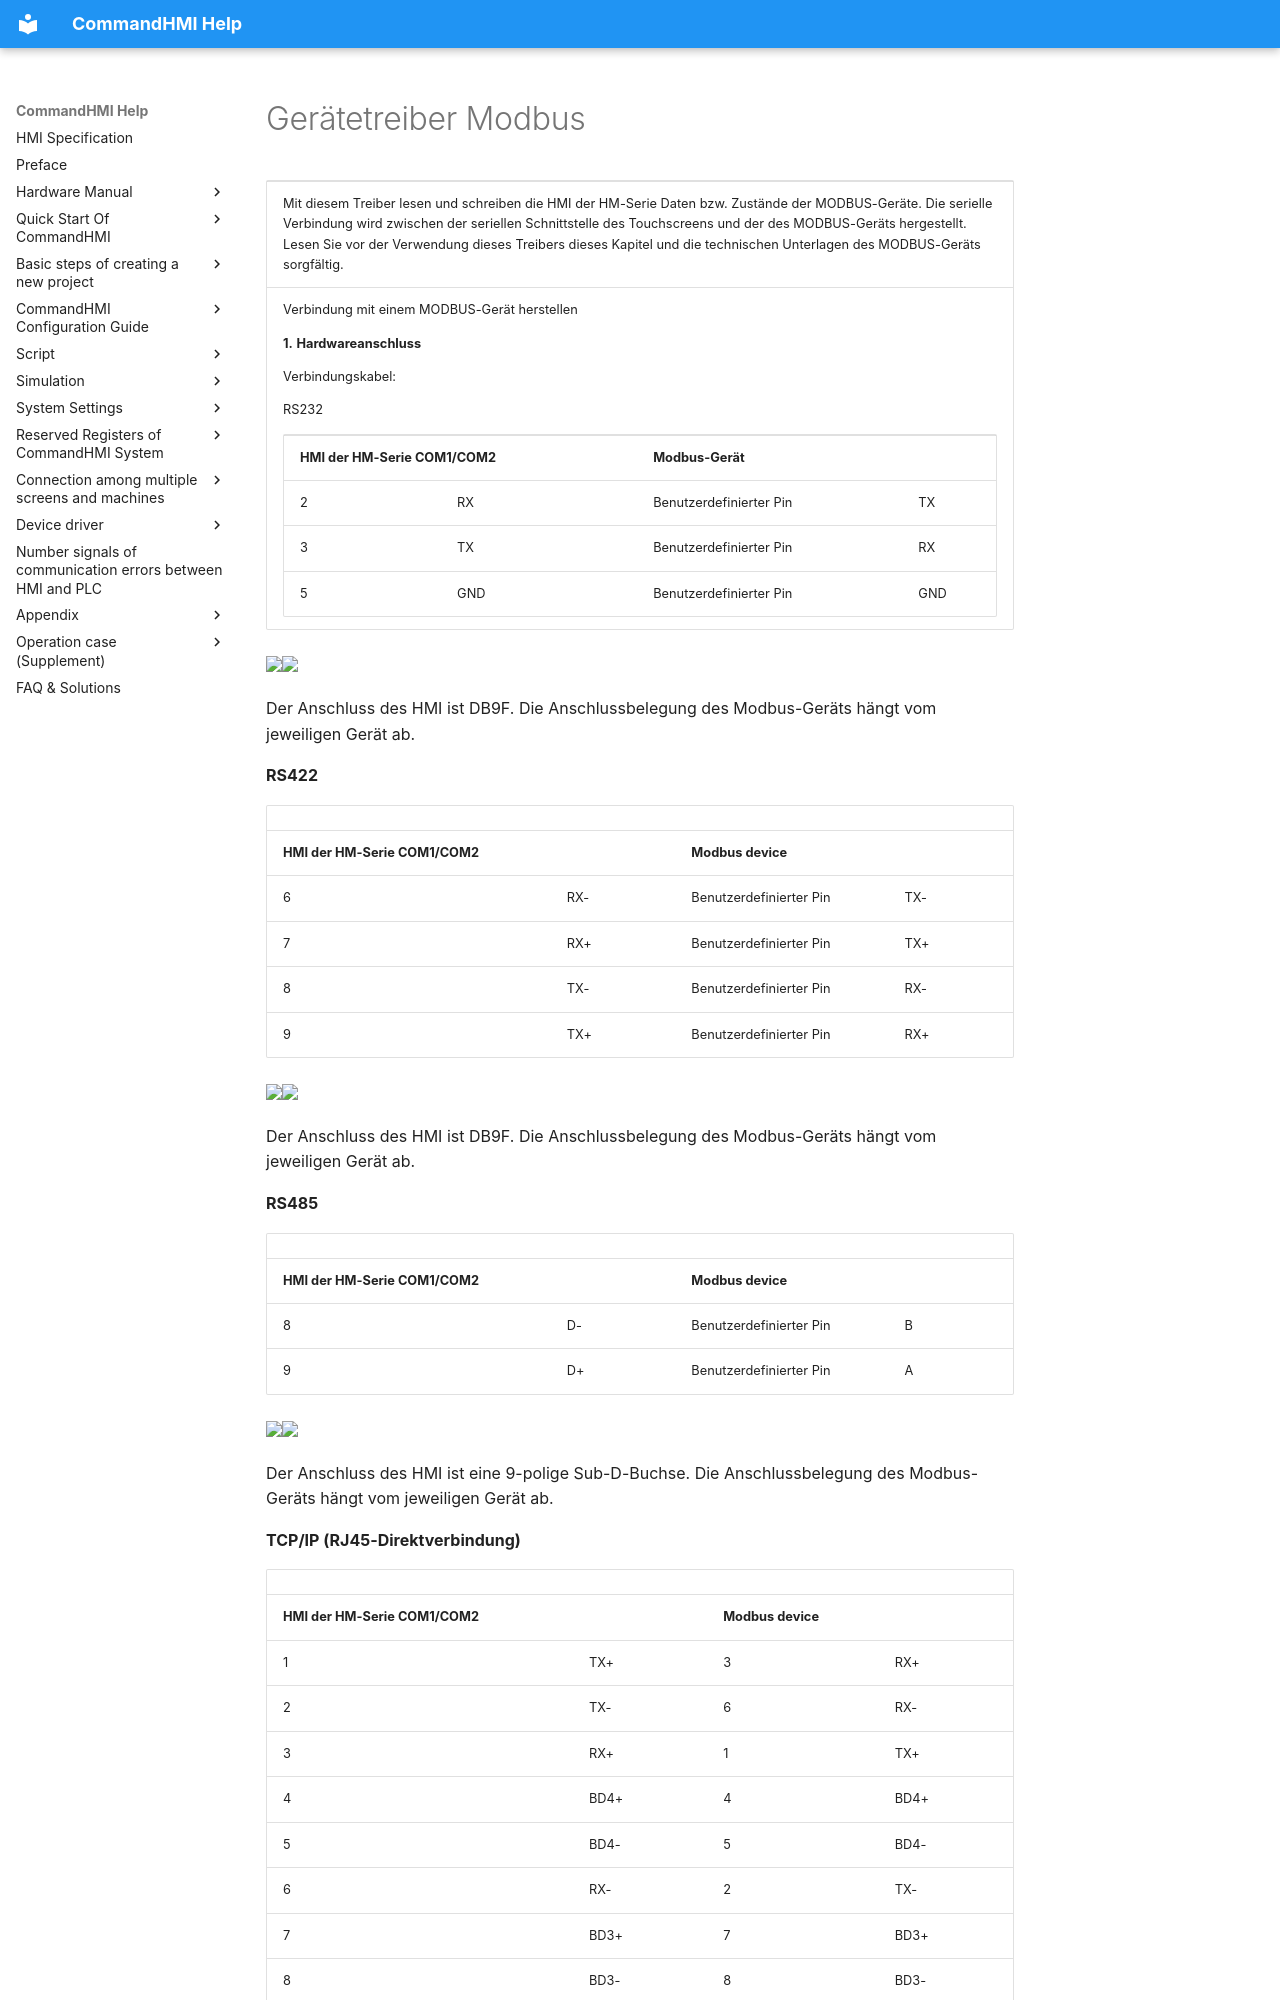

repository: AceAutomation/commandhmi-aide · page: de/drivers/modbus.html · generator: mkdocs

# Gerätetreiber Modbus

<table>
<colgroup>
<col style="width: 100%" />
</colgroup>
<tbody>
<tr class="odd">
<td><p>Mit diesem Treiber lesen und schreiben die HMI der HM-Serie Daten bzw. Zustände der <span id="OLE_LINK37"></span><span id="OLE_LINK38"></span>MODBUS-Geräte. Die serielle Verbindung wird zwischen der seriellen Schnittstelle des Touchscreens und der des MODBUS-Geräts hergestellt. Lesen Sie vor der Verwendung dieses Treibers dieses Kapitel und die technischen Unterlagen des MODBUS-Geräts sorgfältig.</p></td>
</tr>
<tr class="even">
<td><p>Verbindung mit einem MODBUS-Gerät herstellen</p>
<p><strong>1.</strong> <strong>Hardwareanschluss</strong></p>
<p>Verbindungskabel:</p>
<p>RS232<span id="OLE_LINK24"></span><span id="OLE_LINK25"></span><span id="OLE_LINK26"></span></p>
<table>
<tbody>
<tr class="odd">
<td colspan="2"><p><span id="OLE_LINK62"></span><span id="OLE_LINK63"></span><span id="OLE_LINK64"></span><strong>HMI der HM-Serie COM1/COM2</strong></p></td>
<td colspan="2"><p><strong>Modbus-Gerät</strong></p></td>
</tr>
<tr class="even">
<td><p>2</p></td>
<td><p>RX</p></td>
<td><p>Benutzerdefinierter Pin</p></td>
<td><p>TX</p></td>
</tr>
<tr class="odd">
<td><p>3</p></td>
<td><p>TX</p></td>
<td><p>Benutzerdefinierter Pin</p></td>
<td><p>RX</p></td>
</tr>
<tr class="even">
<td><p>5</p></td>
<td><p>GND</p></td>
<td><p>Benutzerdefinierter Pin</p></td>
<td><p>GND</p></td>
</tr>
</tbody>
</table></td>
</tr>
</tbody>
</table>

<img src="../../drivers/modbus.files/image002.gif" width="157" /><img src="../../drivers/modbus.files/image003.gif" width="130" />

Der Anschluss des HMI ist DB9F. Die Anschlussbelegung des Modbus-Geräts hängt vom jeweiligen Gerät ab.

**RS422**

|                                                                                                                    |     |                   |     |
|--------------------------------------------------------------------------------------------------------------------|-----|-------------------|-----|
| **HMI der HM-Serie COM1/COM2** |     | **Modbus device** |     |
| 6                                                                                                                  | RX- | Benutzerdefinierter Pin | TX- |
| 7                                                                                                                  | RX+ | Benutzerdefinierter Pin | TX+ |
| 8                                                                                                                  | TX- | Benutzerdefinierter Pin | RX- |
| 9                                                                                                                  | TX+ | Benutzerdefinierter Pin | RX+ |

<img src="../../drivers/modbus.files/image004.gif" width="157" /><img src="../../drivers/modbus.files/image005.gif" width="130" />

Der Anschluss des HMI ist DB9F. Die Anschlussbelegung des Modbus-Geräts hängt vom jeweiligen Gerät ab.

**RS485**

|                                                                                       |     |                   |     |
|---------------------------------------------------------------------------------------|-----|-------------------|-----|
| **HMI der HM-Serie COM1/COM2** |     | **Modbus device** |     |
| 8                                                                                     | D-  | Benutzerdefinierter Pin | B   |
| 9                                                                                     | D+  | Benutzerdefinierter Pin | A   |

<img src="../../drivers/modbus.files/image006.gif" width="157" /><img src="../../drivers/modbus.files/image007.gif" width="130" />

Der Anschluss des HMI ist eine 9-polige Sub-D-Buchse. Die Anschlussbelegung des Modbus-Geräts hängt vom jeweiligen Gerät ab.

**TCP/IP (RJ45-Direktverbindung)**
